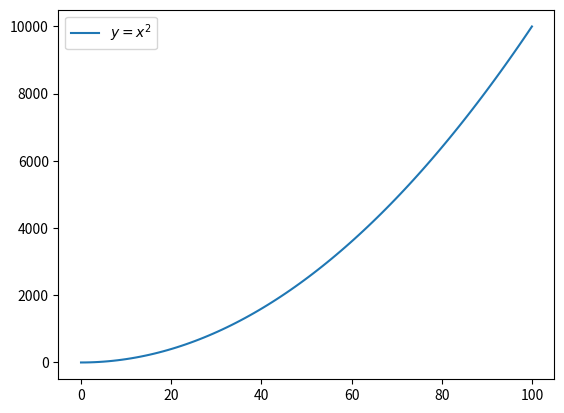

Here is the Python script that generated this plot:
import numpy as np
import matplotlib.pyplot as plt

print("Hello container !!!")

x = np.linspace(0, 100, 100)
y = x**2
plt.plot(x, y, label="$y=x^2$")
plt.legend()
plt.savefig("test.png")

print("Bye bye container !\n")
